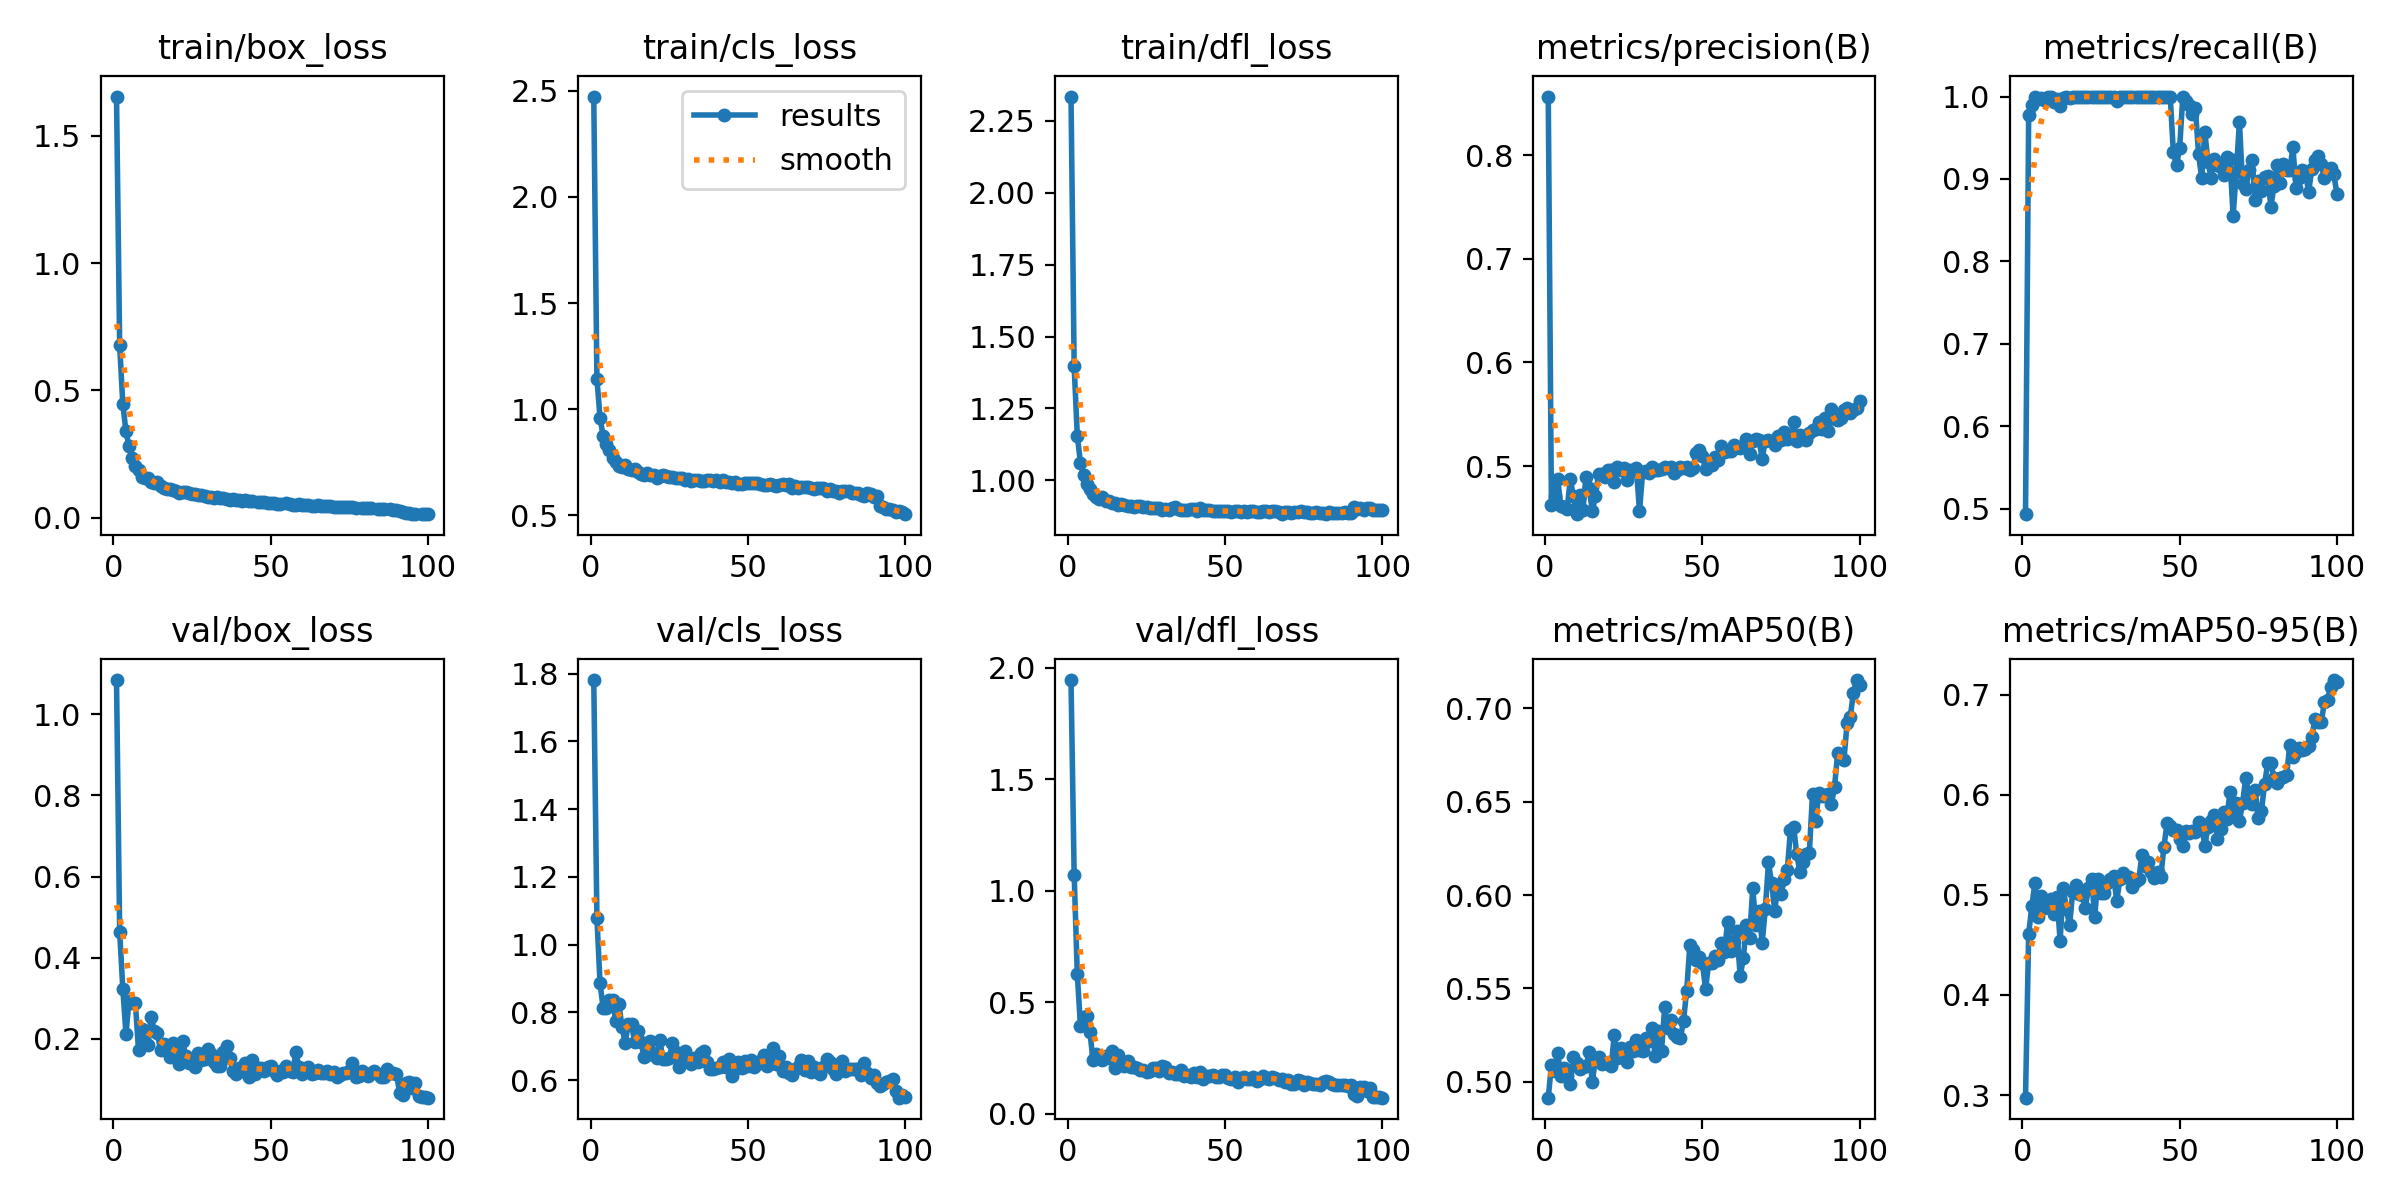

Data behind this chart, as committed beside it:
epoch, train/box_loss, train/cls_loss, train/dfl_loss, metrics/precision(B), metrics/recall(B), metrics/mAP50(B), metrics/mAP50-95(B), val/box_loss, val/cls_loss, val/dfl_loss, lr/pg0, lr/pg1, lr/pg2
1, 1.655, 2.472, 2.335, 0.8565, 0.4931, 0.4914, 0.2974, 1.084, 1.781, 1.944, 0.0005534, 0.0005534, 0.0005534
2, 0.677, 1.145, 1.397, 0.4628, 0.977, 0.5088, 0.461, 0.4637, 1.079, 1.072, 0.001098, 0.001098, 0.001098
3, 0.4471, 0.9575, 1.155, 0.4708, 0.9896, 0.5058, 0.4885, 0.3241, 0.8853, 0.6249, 0.001632, 0.001632, 0.001632
4, 0.3383, 0.8745, 1.061, 0.4874, 1, 0.5151, 0.5122, 0.2129, 0.8114, 0.394, 0.001618, 0.001618, 0.001618
5, 0.2795, 0.8344, 1.019, 0.4612, 0.9967, 0.5032, 0.4782, 0.2946, 0.8135, 0.4342, 0.001601, 0.001601, 0.001601
6, 0.2339, 0.8059, 0.9888, 0.4606, 0.9986, 0.5074, 0.4985, 0.2881, 0.8377, 0.4386, 0.001584, 0.001584, 0.001584
7, 0.2028, 0.7694, 0.9698, 0.4586, 0.9954, 0.5028, 0.4868, 0.2875, 0.8375, 0.3674, 0.001568, 0.001568, 0.001568
8, 0.1854, 0.7529, 0.9539, 0.4874, 1, 0.4988, 0.4874, 0.172, 0.7735, 0.2385, 0.001551, 0.001551, 0.001551
9, 0.1612, 0.7336, 0.9408, 0.4713, 1, 0.513, 0.496, 0.2234, 0.824, 0.2691, 0.001535, 0.001535, 0.001535
10, 0.155, 0.7271, 0.9354, 0.4537, 0.9928, 0.5101, 0.4805, 0.1912, 0.7554, 0.2606, 0.001519, 0.001519, 0.001519
11, 0.1553, 0.7361, 0.941, 0.4719, 0.9974, 0.5065, 0.4982, 0.1854, 0.7099, 0.2402, 0.001502, 0.001502, 0.001502
12, 0.1394, 0.7169, 0.9287, 0.4574, 0.9889, 0.5077, 0.4543, 0.2553, 0.7667, 0.2607, 0.001486, 0.001486, 0.001486
13, 0.1341, 0.7135, 0.927, 0.49, 0.9981, 0.5081, 0.5073, 0.2191, 0.7658, 0.248, 0.001469, 0.001469, 0.001469
14, 0.1383, 0.7173, 0.9212, 0.4789, 1, 0.516, 0.4857, 0.2135, 0.7109, 0.2818, 0.001453, 0.001453, 0.001453
15, 0.1243, 0.7066, 0.9211, 0.4567, 0.9981, 0.4999, 0.4697, 0.1725, 0.7459, 0.2048, 0.001436, 0.001436, 0.001436
16, 0.1158, 0.6952, 0.9136, 0.471, 0.9993, 0.5122, 0.5026, 0.1874, 0.7122, 0.2637, 0.001419, 0.001419, 0.001419
17, 0.1106, 0.6919, 0.9163, 0.4926, 1, 0.513, 0.5101, 0.1769, 0.6678, 0.2341, 0.001403, 0.001403, 0.001403
18, 0.1115, 0.6996, 0.915, 0.4926, 1, 0.5096, 0.501, 0.156, 0.675, 0.2122, 0.001386, 0.001386, 0.001386
19, 0.1074, 0.6902, 0.9103, 0.4891, 1, 0.5097, 0.5002, 0.1913, 0.7167, 0.2374, 0.00137, 0.00137, 0.00137
20, 0.1034, 0.6879, 0.9104, 0.4965, 1, 0.5099, 0.4865, 0.1773, 0.6793, 0.2107, 0.001353, 0.001353, 0.001353
21, 0.09707, 0.6751, 0.9071, 0.4961, 1, 0.5083, 0.5072, 0.1391, 0.6642, 0.2091, 0.001337, 0.001337, 0.001337
22, 0.1006, 0.6838, 0.9099, 0.4848, 1, 0.525, 0.5158, 0.1944, 0.7175, 0.2036, 0.00132, 0.00132, 0.00132
23, 0.1016, 0.6891, 0.9104, 0.4991, 1, 0.5128, 0.4783, 0.1582, 0.6612, 0.1936, 0.001304, 0.001304, 0.001304
24, 0.09556, 0.6876, 0.9079, 0.4965, 1, 0.5178, 0.5163, 0.1415, 0.6631, 0.1955, 0.001287, 0.001287, 0.001287
25, 0.09285, 0.679, 0.9087, 0.4979, 1, 0.5132, 0.5023, 0.1413, 0.6662, 0.188, 0.001271, 0.001271, 0.001271
26, 0.09165, 0.683, 0.9037, 0.4871, 1, 0.5105, 0.5014, 0.1303, 0.7089, 0.1898, 0.001254, 0.001254, 0.001254
27, 0.08711, 0.6764, 0.9056, 0.4965, 1, 0.5184, 0.5118, 0.1662, 0.6813, 0.2063, 0.001238, 0.001238, 0.001238
28, 0.08699, 0.6762, 0.9024, 0.4953, 1, 0.5165, 0.5158, 0.1485, 0.6374, 0.2046, 0.001221, 0.001221, 0.001221
29, 0.08341, 0.6747, 0.9028, 0.4982, 1, 0.5221, 0.5186, 0.1504, 0.6541, 0.1902, 0.001205, 0.001205, 0.001205
30, 0.08176, 0.6682, 0.8973, 0.4567, 0.9946, 0.517, 0.494, 0.1759, 0.6851, 0.213, 0.001188, 0.001188, 0.001188
31, 0.08023, 0.6701, 0.9019, 0.494, 0.9993, 0.5164, 0.5157, 0.1633, 0.656, 0.2099, 0.001172, 0.001172, 0.001172
32, 0.07746, 0.6643, 0.8963, 0.4954, 1, 0.5235, 0.5222, 0.144, 0.6483, 0.1842, 0.001155, 0.001155, 0.001155
33, 0.08072, 0.6662, 0.9023, 0.4934, 1, 0.5219, 0.5176, 0.1332, 0.6642, 0.1866, 0.001139, 0.001139, 0.001139
34, 0.07709, 0.6678, 0.9065, 0.4988, 1, 0.5286, 0.5174, 0.1336, 0.6537, 0.1765, 0.001122, 0.001122, 0.001122
35, 0.0759, 0.6624, 0.8988, 0.4967, 1, 0.5136, 0.5074, 0.1683, 0.6794, 0.1776, 0.001106, 0.001106, 0.001106
36, 0.0723, 0.6617, 0.8971, 0.4965, 1, 0.5271, 0.5139, 0.1826, 0.6844, 0.1947, 0.001089, 0.001089, 0.001089
37, 0.06906, 0.6649, 0.8953, 0.4973, 1, 0.5164, 0.5153, 0.1528, 0.6524, 0.1682, 0.001073, 0.001073, 0.001073
38, 0.07105, 0.667, 0.897, 0.4989, 1, 0.5398, 0.5397, 0.1222, 0.6319, 0.1744, 0.001056, 0.001056, 0.001056
39, 0.07072, 0.6601, 0.8989, 0.4981, 1, 0.5285, 0.5285, 0.1142, 0.634, 0.165, 0.00104, 0.00104, 0.00104
40, 0.0702, 0.6662, 0.9001, 0.4988, 1, 0.5332, 0.5331, 0.1297, 0.635, 0.1814, 0.001023, 0.001023, 0.001023
41, 0.06392, 0.6561, 0.8943, 0.4938, 1, 0.5253, 0.5227, 0.1224, 0.6385, 0.163, 0.001007, 0.001007, 0.001007
42, 0.06756, 0.6646, 0.9022, 0.4965, 1, 0.5237, 0.5171, 0.1412, 0.6539, 0.1855, 0.0009904, 0.0009904, 0.0009904
43, 0.06374, 0.6583, 0.8976, 0.4992, 1, 0.5233, 0.5225, 0.1072, 0.6379, 0.1564, 0.0009739, 0.0009739, 0.0009739
44, 0.06317, 0.6593, 0.8956, 0.4987, 1, 0.5327, 0.5175, 0.1482, 0.6632, 0.1682, 0.0009574, 0.0009574, 0.0009574
45, inf, 0.6533, 0.8965, 0.4992, 1, 0.5488, 0.5482, 0.1133, 0.6121, 0.1694, 0.0009409, 0.0009409, 0.0009409
46, 0.06086, 0.6594, 0.8926, 0.4967, 1, 0.573, 0.572, 0.1291, 0.6339, 0.1743, 0.0009243, 0.0009243, 0.0009243
47, 0.05929, 0.6482, 0.893, 0.4983, 1, 0.5703, 0.5693, 0.1273, 0.6518, 0.1648, 0.0009078, 0.0009078, 0.0009078
48, 0.06032, 0.649, 0.8932, 0.5124, 0.9322, 0.5652, 0.565, 0.1208, 0.6367, 0.1622, 0.0008913, 0.0008913, 0.0008913
49, 0.0564, 0.6529, 0.8921, 0.5152, 0.9167, 0.5666, 0.5648, 0.1302, 0.6559, 0.1727, 0.0008748, 0.0008748, 0.0008748
50, 0.05684, 0.6537, 0.8948, 0.5102, 0.9377, 0.5634, 0.5559, 0.1328, 0.6422, 0.1714, 0.0008583, 0.0008583, 0.0008583
51, 0.05552, 0.6537, 0.8936, 0.4973, 1, 0.5498, 0.5488, 0.1218, 0.6583, 0.1583, 0.0008418, 0.0008418, 0.0008418
52, 0.05442, 0.6507, 0.8914, 0.5019, 0.9942, 0.5634, 0.5634, 0.1119, 0.637, 0.1536, 0.0008253, 0.0008253, 0.0008253
53, 0.05512, 0.6541, 0.894, 0.5016, 0.9898, 0.5633, 0.562, 0.1216, 0.6475, 0.1631, 0.0008088, 0.0008088, 0.0008088
54, inf, 0.6478, 0.8918, 0.5088, 0.9787, 0.5675, 0.5641, 0.1188, 0.657, 0.1403, 0.0007923, 0.0007923, 0.0007923
55, 0.05558, 0.6437, 0.8905, 0.5061, 0.9864, 0.5654, 0.5626, 0.1327, 0.673, 0.1578, 0.0007758, 0.0007758, 0.0007758
56, 0.05261, 0.6418, 0.8951, 0.5192, 0.9302, 0.5743, 0.5725, 0.1224, 0.6421, 0.1641, 0.0007593, 0.0007593, 0.0007593
57, 0.04941, 0.6462, 0.889, 0.5134, 0.9012, 0.5692, 0.5687, 0.1183, 0.6511, 0.1564, 0.0007428, 0.0007428, 0.0007428
58, 0.04951, 0.6411, 0.893, 0.5146, 0.9574, 0.5855, 0.5489, 0.1669, 0.6935, 0.156, 0.0007263, 0.0007263, 0.0007263
59, 0.05134, 0.6405, 0.8923, 0.5144, 0.9205, 0.5702, 0.568, 0.1299, 0.6474, 0.1639, 0.0007098, 0.0007098, 0.0007098
60, 0.0491, 0.6435, 0.8914, 0.5203, 0.9013, 0.5747, 0.574, 0.1129, 0.6721, 0.1476, 0.0006933, 0.0006933, 0.0006933
... 40 more rows
